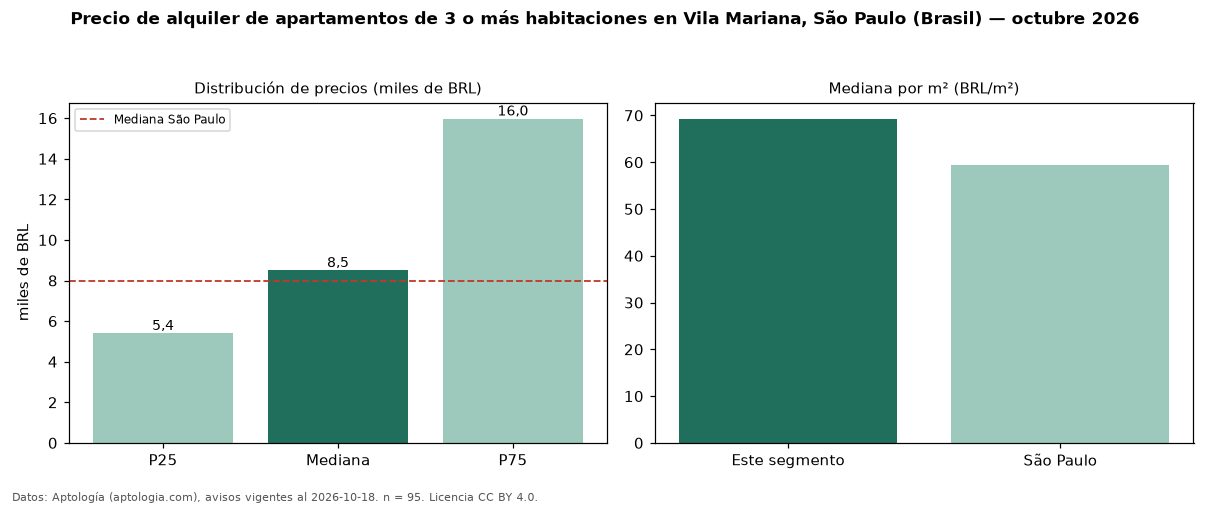

The file beside this chart, header and first rows:
seccion, metrica, valor, moneda, n
precio, p25, 5400, BRL, 95
precio, mediana, 8500, BRL, 95
precio, p75, 15970, BRL, 95
precio, minimo, 3246, BRL, 95
precio, maximo, 30000, BRL, 95
m2, mediana_precio_m2, 69.28, BRL, 94
m2, area_mediana_m2, 119.0, m2, 94
admin, mediana_admin_mes, 2050, BRL, 93
banos, mediana_banos, 3.0, , 
parqueadero, pct_con_parqueadero, 97.9, %, 94
habitaciones, 3+, 8500, BRL, 95
ciudad, mediana_ciudad_referencia, 8000, BRL, 
ciudad, mediana_m2_ciudad, 59.32, BRL, 
fuente, fecha_datos, 2026-10-18, , 
fuente, atribucion, https://www.aptologia.com/br/aluguel/sao…, , 
fuente, licencia, CC BY 4.0, , 
